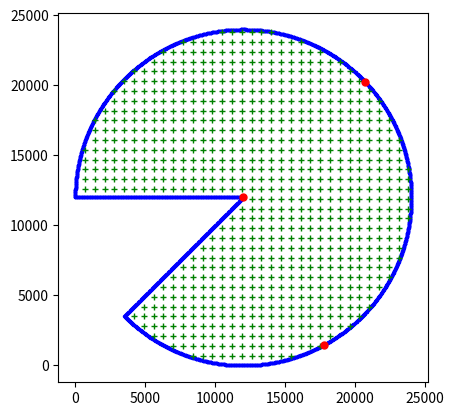

Here is the Python script that generated this plot:
import numpy as np
import matplotlib.pyplot as plt
from scipy.optimize import minimize

def generate_circle_grid(radius, step_size):
    # Define the bounds of the grid based on the radius of the circle
    x = np.arange(-radius, radius + step_size, step_size)
    y = np.arange(-radius, radius + step_size, step_size)

    # Create a grid of points
    x_coords, y_coords = np.meshgrid(x, y)

    # Initialize an empty list to hold the points inside the circle
    circle_points = []

    angle_max = np.pi*(5/4)
    angle_min = np.pi
    # Check each point in the grid to see if it lies within the circle
    for i in range(x_coords.shape[0]):
        for j in range(y_coords.shape[1]):
            # Use the equation of a circle to check if a point lies within the circle
            if x_coords[i, j]**2 + y_coords[i, j]**2 <= radius**2:
                # Convert the point to polar coordinates
                r = np.sqrt(x_coords[i, j]**2 + y_coords[i, j]**2)
                theta = np.arctan2(y_coords[i, j], x_coords[i, j])
                
                # Make sure theta is in range [0, 2pi]
                if theta < 0:
                    theta = theta + 2 * np.pi

                # Check if the angle lies within the desired range
                if theta < angle_min or theta > angle_max:
                    circle_points.append((x_coords[i, j], y_coords[i, j]))
    
    return np.array(circle_points) + radius

# define error functions
def e1(r): return 0.2 + 0.001*r
def e2(r): return 1.0 + 0.0005*r
def e3(r): return 0.5 + 0.002*r
# error_funcs = [e1, e2, e3]
error_funcs = [e1, e2, e3]

# define a penalty function that increases as the anchors get closer together
def penalty_func(anchors, R):
    penalty = 0
    for i in range(len(anchors)):
        for j in range(i+1, len(anchors)):
            # add the reciprocal of the distance between anchor i and anchor j
            penalty += R / np.sqrt((anchors[i][0] - anchors[j][0])**2 + (anchors[i][1] - anchors[j][1])**2)
    return penalty

# define the loss function
def loss_func(thetas):
    # thetas are the polar coordinates (angles) of the three anchors
    # theta1, theta2, theta3 = thetas
    R = 12000
    # anchor positions in cartesian coordinates
    anchors = [(R*np.cos(theta), R*np.sin(theta)) for theta in thetas]
    anchors.append((0,0))
    
    # for simplicity, we will compute the average loss over a grid of points in the circle
    grid = generate_circle_grid(12000, 700) - R
    X, Y = np.meshgrid(grid[:, 0], grid[:, 1])

    # compute the angles of each point (x, y) in the grid, with respect to the origin
    angles = np.arctan2(Y, X)

    # adjust the range of angles from [-pi, pi] to [0, 2*pi]
    angles = np.where(angles < 0, angles + 2*np.pi, angles)

    # mask for points outside the 1/8 circle between the angles of PI and (5/4)*PI
    mask = (X**2 + Y**2 <= R**2) & ((angles <= np.pi) | (angles >= 5*np.pi/4))

    # # compute the total error for each point in the circle
    # total_error = sum(error_func(np.sqrt((X - x_i)**2 + (Y - y_i)**2)) for error_func, (x_i, y_i) in zip(error_funcs, anchors))

    # # compute the average loss over the points in the circle
    # loss = np.sum(total_error*mask) / np.sum(mask)
    
    # compute the total squared error for each point in the circle
    total_squared_error = sum(error_func(np.sqrt((X - x_i)**2 + (Y - y_i)**2))**2 for error_func, (x_i, y_i) in zip(error_funcs, anchors))

    # compute the root mean square error (RMSE) over the points in the circle
    loss = np.sqrt(np.sum(total_squared_error*mask) / np.sum(mask))
    
    loss += penalty_func(anchors, R)
    
    return loss

def generate_line_points(start, end, n_points):
    # Generate a sequence of n_points evenly spaced between 0 and 1
    t = np.linspace(0, 1, n_points)

    # Linearly interpolate between the start and end coordinates
    x_coords = start[0] * (1 - t) + end[0] * t
    y_coords = start[1] * (1 - t) + end[1] * t

    # Zip the x and y coordinates into tuple pairs
    points = list(zip(x_coords, y_coords))

    return points

def generate_circle_points(radius, n_points):
    # calculate number of points for circle and edges relative to length of area
    full_length = (7/4)*np.pi*radius + 2*radius
    n_edge = int(((radius)/full_length) * n_points)
    n_circle = n_points - 2*n_edge
    
    # Generate n_circle points evenly spaced around circle area
    angles = np.linspace(np.pi, -3/4*np.pi, n_circle)
    circle_xs = radius * np.cos(angles)
    circle_ys = radius * np.sin(angles)
    points = list(zip(circle_xs, circle_ys))

    # Generate n_edge points evenly spaced along the edges
    edge1 = generate_line_points((circle_xs[-1], circle_ys[-1]), (0,0), n_edge+1)
    edge2 = generate_line_points((-radius, 0), (0,0), n_edge+2)
    points.extend(edge1[1:])
    points.extend(edge2[1:-1])
    
    # Add radius to make all points > 0
    return np.array(points) + radius


# initial guess for anchor positions (equally spaced around the circle)
# thetas_guess = [0, 2*np.pi/3, 4*np.pi/3]
# thetas_guess = [np.pi/2, 6*np.pi/4]
thetas_guess = [0.78, 5.49]  # 45 and 315 degrees

# use Scipy's optimize.minimize function to find the anchor positions that minimize the loss function
result = minimize(loss_func, thetas_guess, method='SLSQP')

# the optimal anchor positions in polar coordinates (radians)
thetas_opt = result.x
print("Optimal anchor positions (in radians):", thetas_opt)

# convert to cartesian coordinates
R = 12000
# thetas_opt = np.where(thetas_opt > 6.28319, thetas_opt - 0.7853, thetas_opt)
# np.rad2deg(np.pi/2)
# thetas_opt = [-332.75, 27.23]
anchors_opt = np.array([[R*np.cos(theta), R*np.sin(theta)] for theta in thetas_opt]) + R
anchors_opt = np.vstack([anchors_opt, [R,R]])
print("Optimal anchor positions (in cartesian coordinates): \n", anchors_opt)


# Generate points along a circle with a cut-out piece of 45 degree
wall = generate_circle_points(12000, 3000)
grid = generate_circle_grid(12000, 700)

print("wall pts: %s" % str(wall.shape))
print("area pts: %s" % str(grid.shape))

# Plot results
plt.gca().set_aspect('equal', adjustable='box')  # To keep the circle round

plt.plot(wall[:,0], wall[:, 1], ".b",  markersize=3)
plt.plot(grid[:,0], grid[:, 1], "+g",  markersize=5)
plt.plot(anchors_opt[:, 0], anchors_opt[:, 1], ".r", markersize=10)
plt.show()
